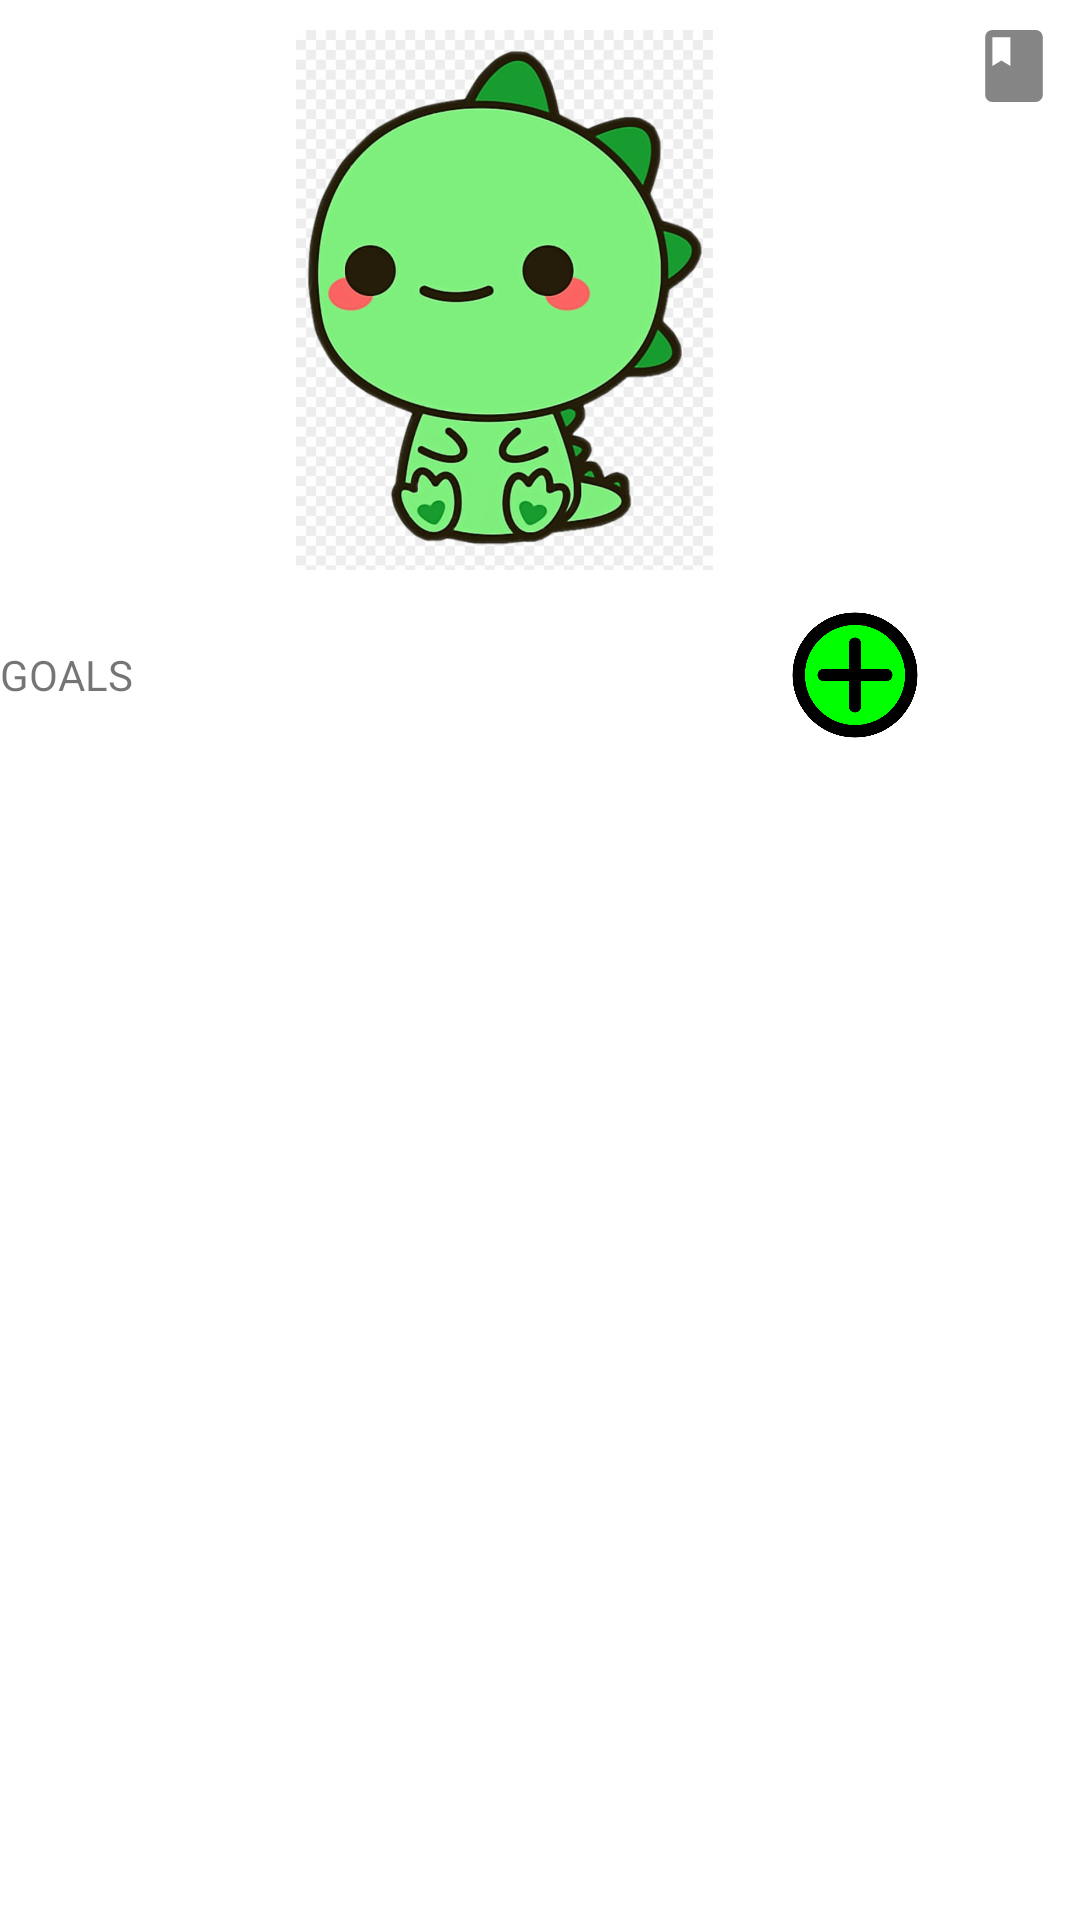

Layout XML and referenced resources for this Android screen:
<!-- AndroidManifest.xml: application theme Theme.Mtis -->
<!-- res/layout/activity_profile.xml -->
<?xml version="1.0" encoding="utf-8"?>
<androidx.constraintlayout.widget.ConstraintLayout xmlns:android="http://schemas.android.com/apk/res/android"
    android:layout_width="match_parent"
    android:layout_height="match_parent"
    xmlns:app="http://schemas.android.com/apk/res-auto">


    <androidx.constraintlayout.widget.ConstraintLayout
        android:id="@+id/profile_frame_entry"
        android:layout_width="match_parent"
        android:layout_height="200dp"
        app:layout_constraintTop_toTopOf="parent"
        android:padding="10dp">

        <ImageView
            android:id="@+id/profile_imgview_settings"
            android:layout_width="wrap_content"
            android:layout_height="wrap_content"
            android:src="@drawable/ic_settings_clipart"
            app:layout_constraintTop_toTopOf="parent"
            app:layout_constraintLeft_toLeftOf="parent"/>

        <ImageView
            android:id="@+id/profile_imgview_book"
            android:layout_width="wrap_content"
            android:layout_height="wrap_content"
            android:src="@drawable/ic_book_clipart"
            app:layout_constraintTop_toTopOf="parent"
            app:layout_constraintRight_toRightOf="parent"/>

        <ImageView
            android:id="@+id/profile_imgview_avatar"
            android:layout_width="wrap_content"
            android:layout_height="wrap_content"
            android:src="@drawable/dino"
            app:layout_constraintTop_toTopOf="parent"
            app:layout_constraintBottom_toBottomOf="parent"
            app:layout_constraintLeft_toRightOf="@+id/profile_imgview_settings"
            app:layout_constraintRight_toLeftOf="@id/profile_imgview_book"/>



    </androidx.constraintlayout.widget.ConstraintLayout>

    <LinearLayout
        android:id="@+id/profile_frame_goalstitle"
        app:layout_constraintTop_toBottomOf="@id/profile_frame_entry"
        android:layout_width="match_parent"
        android:layout_height="wrap_content"
        android:gravity="center">

        <TextView
            android:layout_width="wrap_content"
            android:layout_height="wrap_content"
            android:layout_weight="6"
            android:text="GOALS"/>

        <ImageView
            android:id="@+id/profile_imgview_addgoal"
            android:layout_width="50dp"
            android:layout_height="50dp"
            android:layout_weight="1"
            android:src="@drawable/icon_add_v2"/>
        <ImageView
            android:id="@+id/profile_imgview_editgoals"
            android:layout_width="wrap_content"
            android:layout_height="wrap_content"
            android:layout_weight="1"
            android:src="@drawable/ic_edit_clipart"/>

    </LinearLayout>

    <androidx.recyclerview.widget.RecyclerView
        android:id="@+id/profile_recyclerview_goals"
        android:layout_width="match_parent"
        android:layout_height="0dp"
        app:layout_constraintTop_toBottomOf="@+id/profile_frame_goalstitle"
        app:layout_constraintBottom_toBottomOf="parent"/>


</androidx.constraintlayout.widget.ConstraintLayout>
<!-- resources referenced by this layout -->
<resources>
  <!-- drawable dino: jpg bitmap (drawable, 284104 bytes) -->
  <!-- drawable ic_book_clipart (drawable-anydpi) -->
  <vector xmlns:android="http://schemas.android.com/apk/res/android"
      android:width="24dp"
      android:height="24dp"
      android:viewportWidth="24"
      android:viewportHeight="24"
      android:tint="#333333"
      android:alpha="0.6">
    <group android:scaleX="1.2"
        android:scaleY="1.2"
        android:translateX="-2.4"
        android:translateY="-2.4">
      <path
          android:fillColor="@android:color/white"
          android:pathData="M18,2H6c-1.1,0 -2,0.9 -2,2v16c0,1.1 0.9,2 2,2h12c1.1,0 2,-0.9 2,-2V4c0,-1.1 -0.9,-2 -2,-2zM6,4h5v8l-2.5,-1.5L6,12V4z"/>
    </group>
  </vector>
  <!-- drawable icon_add_v2: png bitmap (drawable, 25318 bytes) -->
  <style name="Theme.Mtis" parent="Theme.MaterialComponents.DayNight.DarkActionBar">
          
          <item name="colorPrimary">@color/purple_500</item>
          <item name="colorPrimaryVariant">@color/purple_700</item>
          <item name="colorOnPrimary">@color/white</item>
          
          <item name="colorSecondary">@color/teal_200</item>
          <item name="colorSecondaryVariant">@color/teal_700</item>
          <item name="colorOnSecondary">@color/black</item>
          
          <item name="android:statusBarColor">?attr/colorPrimaryVariant</item>
          
      </style>
  <color name="purple_500">#FF6200EE</color>
  <color name="purple_700">#FF3700B3</color>
  <color name="white">#FFFFFFFF</color>
  <color name="teal_200">#FF03DAC5</color>
  <color name="teal_700">#FF018786</color>
  <color name="black">#FF000000</color>
</resources>
